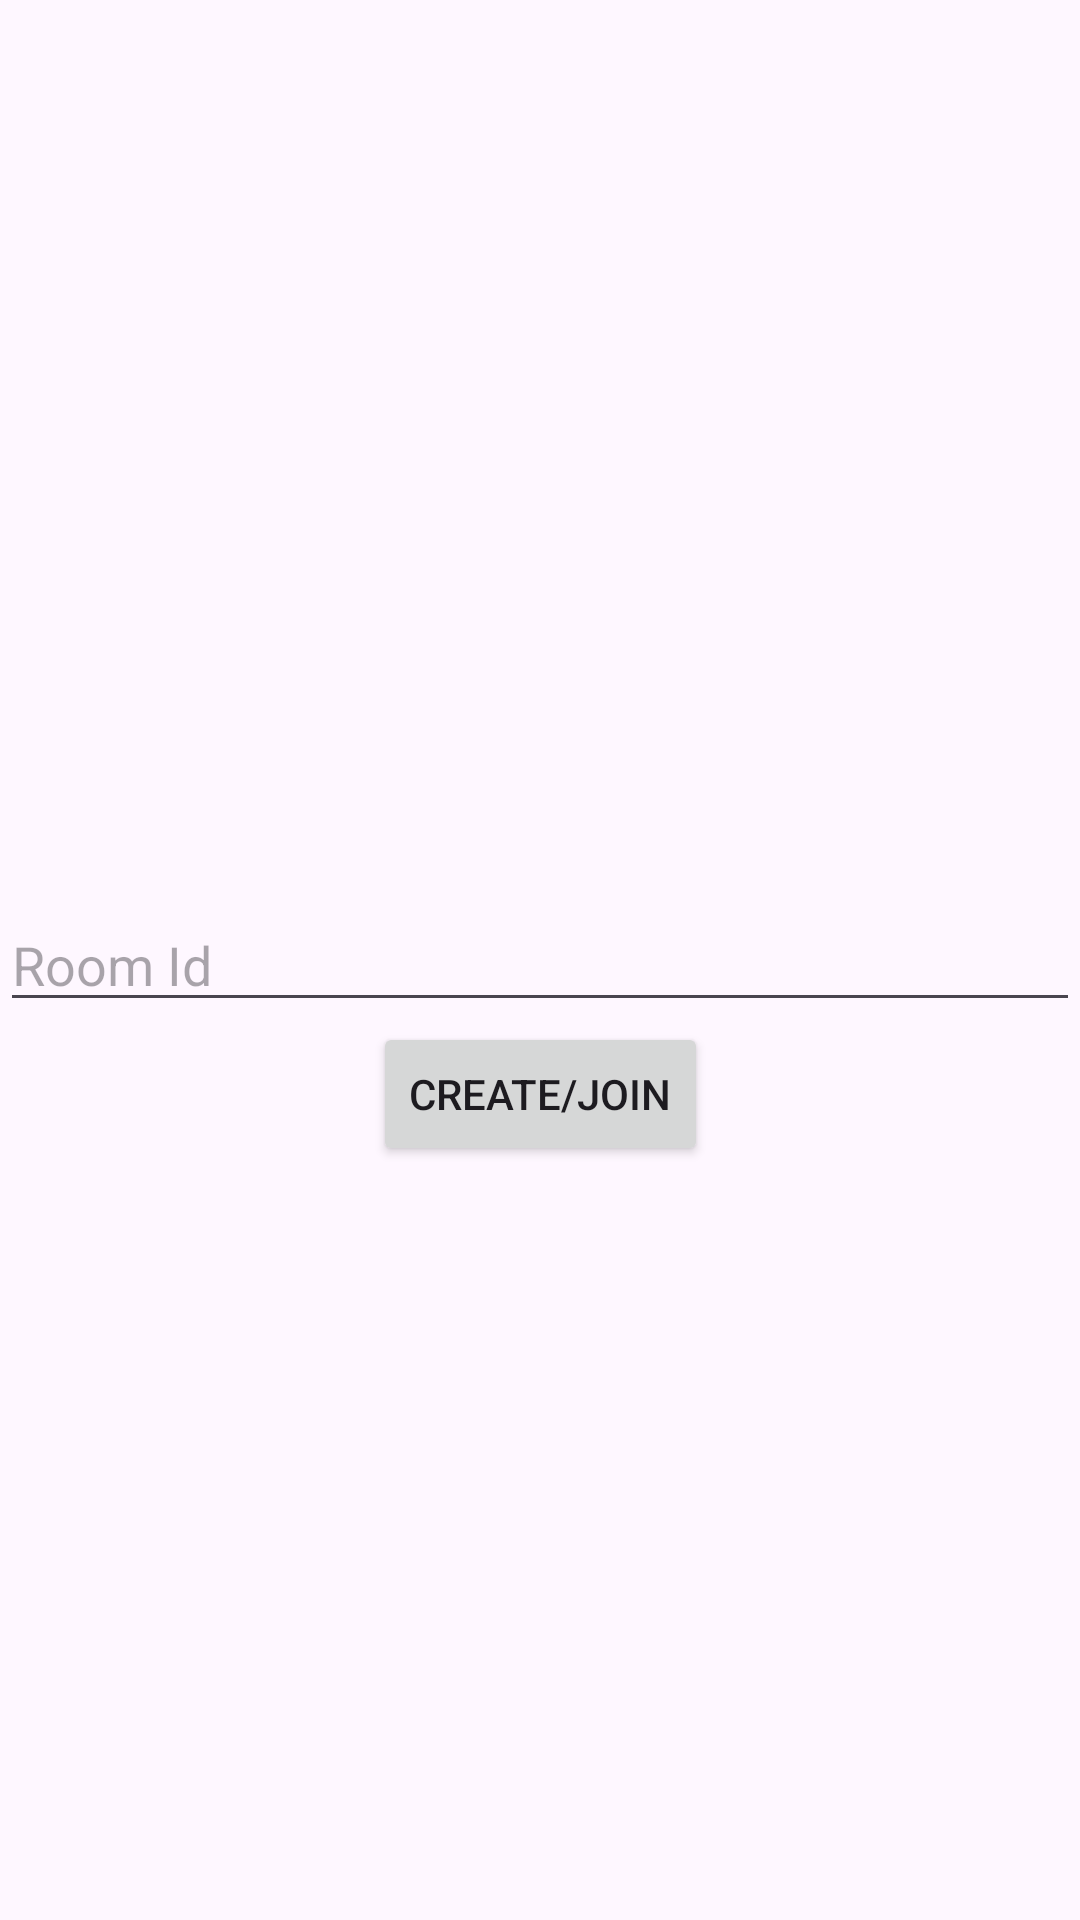

Android layout source for this screen:
<!-- AndroidManifest.xml: application theme Theme.FireBaseDemo -->
<!-- res/layout/fragment_video.xml -->
<?xml version="1.0" encoding="utf-8"?>
<FrameLayout xmlns:android="http://schemas.android.com/apk/res/android"
    xmlns:app="http://schemas.android.com/apk/res-auto"
    xmlns:tools="http://schemas.android.com/tools"
    android:layout_width="match_parent"
    android:layout_height="match_parent"
    tools:context=".fragments.VideoFragment">

    <androidx.constraintlayout.widget.ConstraintLayout
        android:layout_width="match_parent"
        android:layout_height="match_parent">

        <EditText
            android:id="@+id/etRoomId"
            android:layout_width="match_parent"
            android:layout_height="wrap_content"
            android:hint="Room Id"
            app:layout_constraintBottom_toBottomOf="parent"
            app:layout_constraintEnd_toEndOf="parent"
            app:layout_constraintHorizontal_bias="0.5"
            app:layout_constraintStart_toStartOf="parent"
            app:layout_constraintTop_toTopOf="parent"
            app:layout_constraintVertical_bias="0.5" />

        <Button
            android:id="@+id/btnCreate"
            android:layout_width="wrap_content"
            android:layout_height="wrap_content"
            android:text="Create/Join"
            app:layout_constraintEnd_toEndOf="parent"
            app:layout_constraintStart_toStartOf="parent"
            app:layout_constraintTop_toBottomOf="@+id/etRoomId" />

    </androidx.constraintlayout.widget.ConstraintLayout>

</FrameLayout>
<!-- resources referenced by this layout -->
<resources>
  <style name="Theme.FireBaseDemo" parent="Theme.Material3.DayNight.NoActionBar">
          
          <item name="colorPrimary">@color/purple_500</item>
          <item name="colorPrimaryVariant">@color/purple_700</item>
          <item name="colorOnPrimary">@color/white</item>
          
          <item name="colorSecondary">@color/teal_200</item>
          <item name="colorSecondaryVariant">@color/teal_700</item>
          <item name="colorOnSecondary">@color/black</item>
          
          <item name="android:statusBarColor">?attr/colorPrimaryVariant</item>
          
      </style>
  <!-- not gathered from this repository: default colours our renderer supplied (Android Studio template values) -->
  <color name="purple_500">#FF6200EE</color>
  <color name="purple_700">#FF3700B3</color>
  <color name="teal_200">#FF03DAC5</color>
  <color name="teal_700">#FF018786</color>
  <color name="black">#FF000000</color>
  <color name="white">#FFFFFFFF</color>
</resources>
